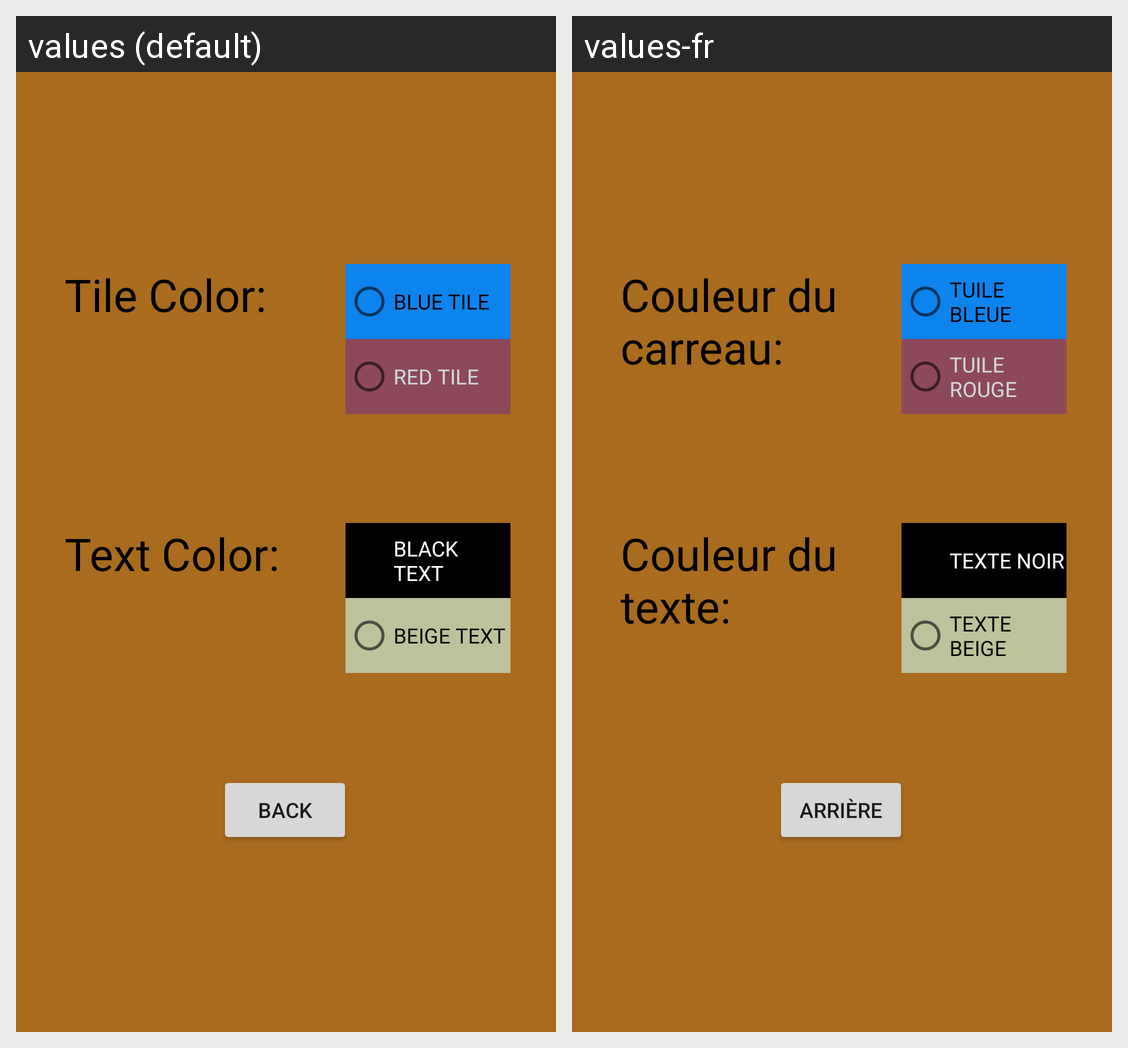

Here is an Android app screen in its default locale and in the app's own translations. Write out the translated-string differences for the strings that appear on this screen.
Android screen res/layout/fragment_settings.xml rendered under 2 locales, left to right: values (default), values-fr. Device: Nexus 5 (rendered at 1080×1920; each locale shown at half size, 540×960, under a caption strip naming it); theme SplashScreenTheme.
Strings drawn on this screen, with the default value and each locale's value (text and hints the layout hard-codes, and strings that could not be matched under every locale, appear in the picture but are not listed):

SettingsToWelcome
  values: BACK
  values-fr: ARRIÈRE

tile_color
  values: Tile Color:
  values-fr: Couleur du carreau:

blue_tile
  values: BLUE TILE
  values-fr: TUILE BLEUE

red_tile
  values: RED TILE
  values-fr: TUILE ROUGE

text_color
  values: Text Color:
  values-fr: Couleur du texte:

black_text
  values: BLACK TEXT
  values-fr: TEXTE NOIR

beige_text
  values: BEIGE TEXT
  values-fr: TEXTE BEIGE
